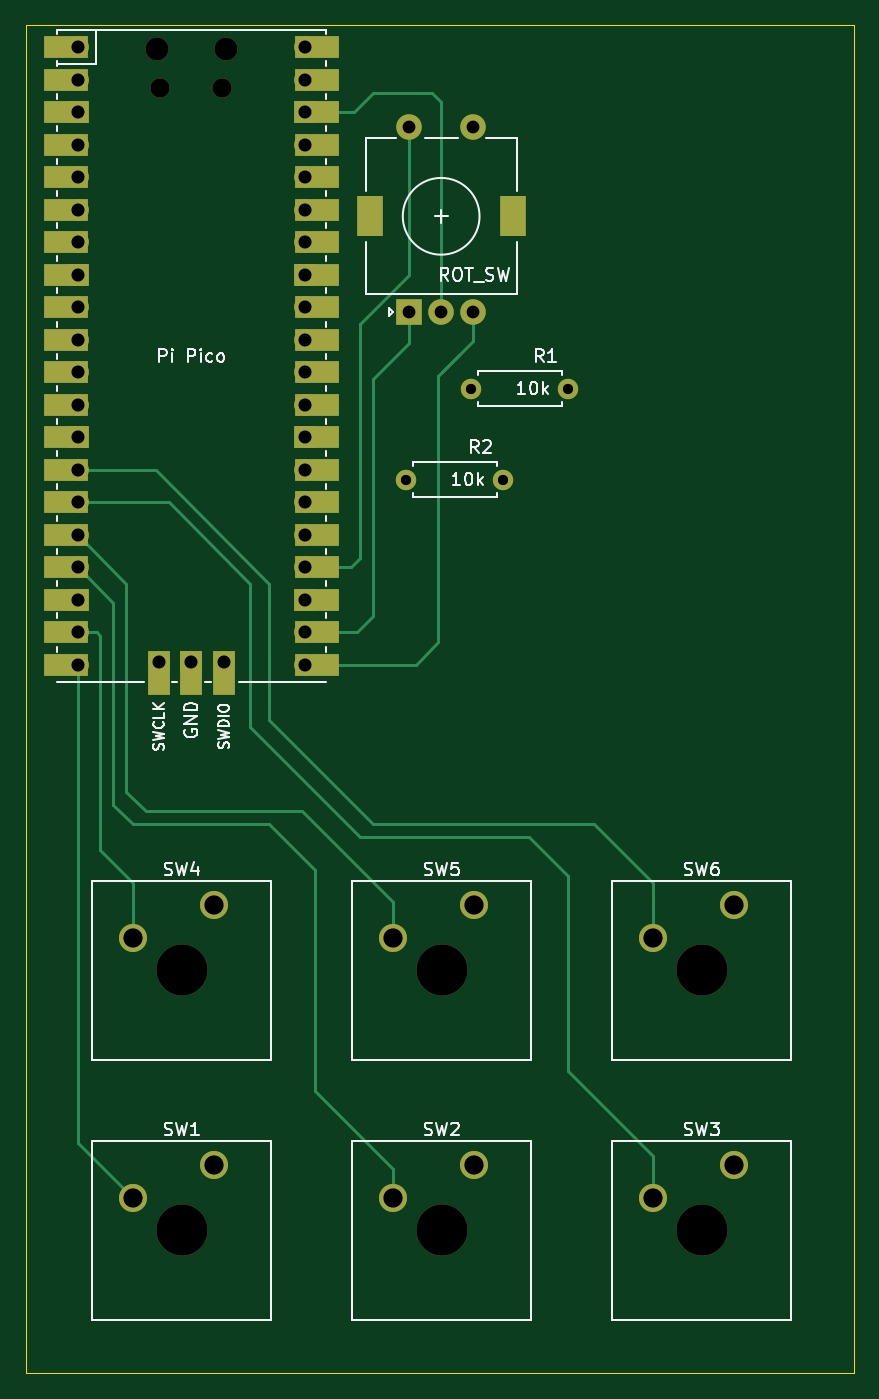
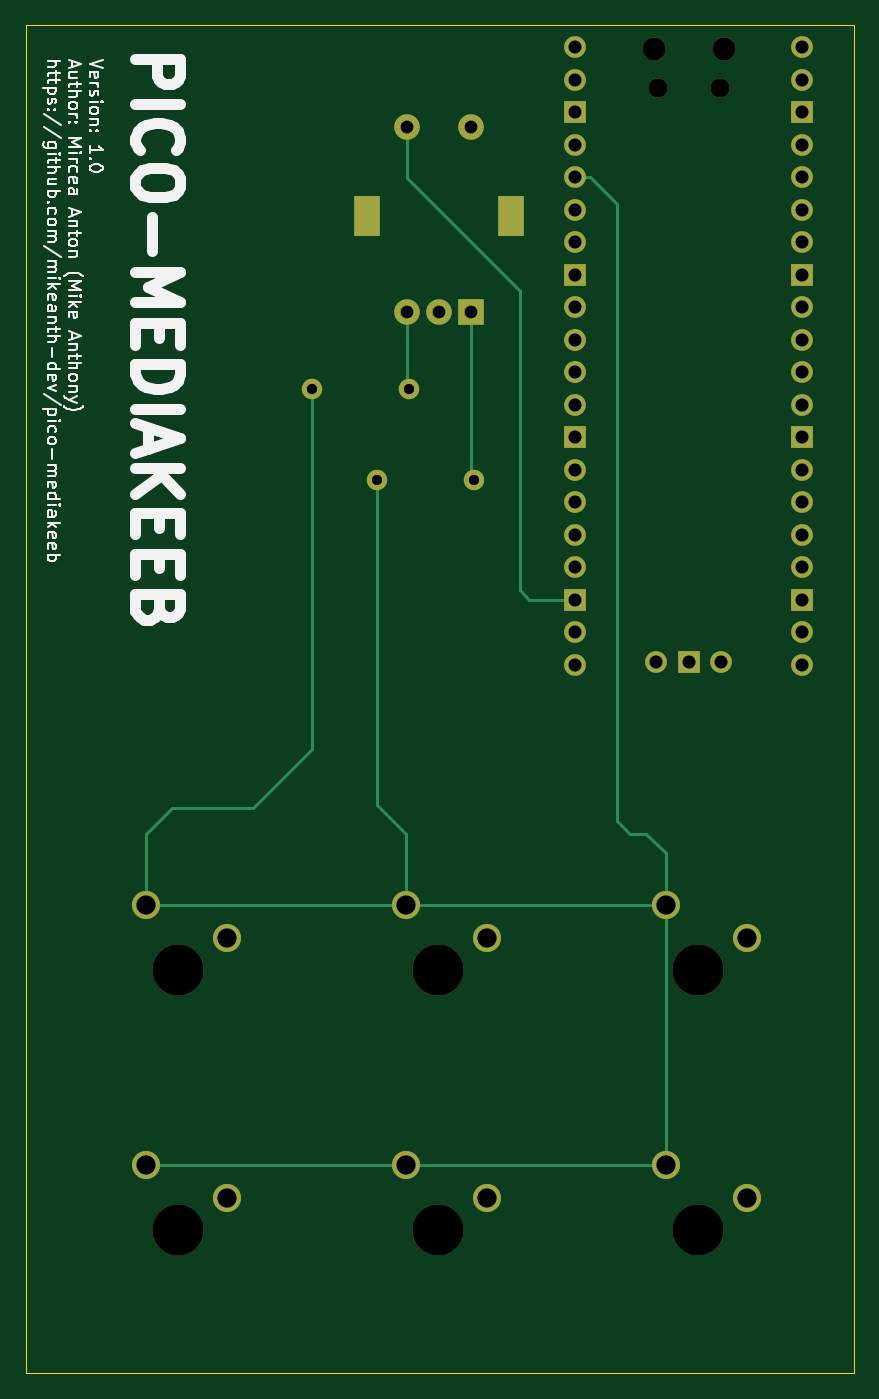
Circuit board: 9 layer files. Board 64.8 x 105.4 mm.
- bottom_copper: pico-mediakeeb-B_Cu.gbl (3806 bytes)
- bottom_mask: pico-mediakeeb-B_Mask.gbs (2849 bytes)
- bottom_silk: pico-mediakeeb-B_SilkS.gbo (25484 bytes)
- outline: pico-mediakeeb-Edge_Cuts.gm1 (706 bytes)
- top_copper: pico-mediakeeb-F_Cu.gtl (6633 bytes)
- top_mask: pico-mediakeeb-F_Mask.gts (3962 bytes)
- top_silk: pico-mediakeeb-F_SilkS.gto (20227 bytes)
- drill: pico-mediakeeb-NPTH.drl (476 bytes)
- drill: pico-mediakeeb-PTH.drl (1240 bytes)

=== bottom_copper: pico-mediakeeb-B_Cu.gbl ===
G04 #@! TF.GenerationSoftware,KiCad,Pcbnew,5.1.5+dfsg1-2build2*
G04 #@! TF.CreationDate,2021-05-11T19:50:18+03:00*
G04 #@! TF.ProjectId,pico-mediakeeb,7069636f-2d6d-4656-9469-616b6565622e,v01*
G04 #@! TF.SameCoordinates,Original*
G04 #@! TF.FileFunction,Copper,L2,Bot*
G04 #@! TF.FilePolarity,Positive*
%FSLAX46Y46*%
G04 Gerber Fmt 4.6, Leading zero omitted, Abs format (unit mm)*
G04 Created by KiCad (PCBNEW 5.1.5+dfsg1-2build2) date 2021-05-11 19:50:18*
%MOMM*%
%LPD*%
G04 APERTURE LIST*
%ADD10R,2.000000X2.000000*%
%ADD11C,2.000000*%
%ADD12R,2.000000X3.200000*%
%ADD13O,1.700000X1.700000*%
%ADD14R,1.700000X1.700000*%
%ADD15C,2.200000*%
%ADD16O,1.600000X1.600000*%
%ADD17C,1.600000*%
%ADD18C,0.250000*%
G04 APERTURE END LIST*
D10*
X74422000Y-74554000D03*
D11*
X76922000Y-74554000D03*
X79422000Y-74554000D03*
D12*
X71322000Y-67054000D03*
X82522000Y-67054000D03*
D11*
X74422000Y-60054000D03*
X79422000Y-60054000D03*
D13*
X48514000Y-53848000D03*
X48514000Y-56388000D03*
D14*
X48514000Y-58928000D03*
D13*
X48514000Y-61468000D03*
X48514000Y-64008000D03*
X48514000Y-66548000D03*
X48514000Y-69088000D03*
D14*
X48514000Y-71628000D03*
D13*
X48514000Y-74168000D03*
X48514000Y-76708000D03*
X48514000Y-79248000D03*
X48514000Y-81788000D03*
D14*
X48514000Y-84328000D03*
D13*
X48514000Y-86868000D03*
X48514000Y-89408000D03*
X48514000Y-91948000D03*
X48514000Y-94488000D03*
D14*
X48514000Y-97028000D03*
D13*
X48514000Y-99568000D03*
X48514000Y-102108000D03*
X66294000Y-102108000D03*
X66294000Y-99568000D03*
D14*
X66294000Y-97028000D03*
D13*
X66294000Y-94488000D03*
X66294000Y-91948000D03*
X66294000Y-89408000D03*
X66294000Y-86868000D03*
D14*
X66294000Y-84328000D03*
D13*
X66294000Y-81788000D03*
X66294000Y-79248000D03*
X66294000Y-76708000D03*
X66294000Y-74168000D03*
D14*
X66294000Y-71628000D03*
D13*
X66294000Y-69088000D03*
X66294000Y-66548000D03*
X66294000Y-64008000D03*
X66294000Y-61468000D03*
D14*
X66294000Y-58928000D03*
D13*
X66294000Y-56388000D03*
X66294000Y-53848000D03*
X54864000Y-101878000D03*
D14*
X57404000Y-101878000D03*
D13*
X59944000Y-101878000D03*
D15*
X93472000Y-123444000D03*
X99822000Y-120904000D03*
X73152000Y-123444000D03*
X79502000Y-120904000D03*
X52832000Y-123444000D03*
X59182000Y-120904000D03*
X93472000Y-143764000D03*
X99822000Y-141224000D03*
X73152000Y-143764000D03*
X79502000Y-141224000D03*
X52832000Y-143764000D03*
X59182000Y-141224000D03*
D16*
X74168000Y-87630000D03*
D17*
X81788000Y-87630000D03*
D16*
X79248000Y-80518000D03*
D17*
X86868000Y-80518000D03*
D18*
X79422000Y-80344000D02*
X79248000Y-80518000D01*
X79422000Y-74554000D02*
X79422000Y-80344000D01*
X59182000Y-141224000D02*
X99822000Y-141224000D01*
X59182000Y-141224000D02*
X59182000Y-120904000D01*
X59182000Y-120904000D02*
X99822000Y-120904000D01*
X65091919Y-64008000D02*
X62992000Y-66107919D01*
X66294000Y-64008000D02*
X65091919Y-64008000D01*
X59182000Y-116840000D02*
X60706000Y-115316000D01*
X59182000Y-120904000D02*
X59182000Y-116840000D01*
X60706000Y-115316000D02*
X61976000Y-115316000D01*
X61976000Y-115316000D02*
X62992000Y-114300000D01*
X62992000Y-66107919D02*
X62992000Y-114300000D01*
X99822000Y-115316000D02*
X99822000Y-120904000D01*
X91440000Y-113284000D02*
X97790000Y-113284000D01*
X86868000Y-108712000D02*
X91440000Y-113284000D01*
X97790000Y-113284000D02*
X99822000Y-115316000D01*
X86868000Y-80518000D02*
X86868000Y-108712000D01*
X79502000Y-115316000D02*
X81788000Y-113030000D01*
X79502000Y-120904000D02*
X79502000Y-115316000D01*
X81788000Y-87630000D02*
X81788000Y-113030000D01*
X79422000Y-60054000D02*
X79422000Y-64088000D01*
X79422000Y-64088000D02*
X70612000Y-72898000D01*
X70612000Y-72898000D02*
X70612000Y-96266000D01*
X69850000Y-97028000D02*
X66294000Y-97028000D01*
X70612000Y-96266000D02*
X69850000Y-97028000D01*
X74422000Y-87376000D02*
X74168000Y-87630000D01*
X74422000Y-74554000D02*
X74422000Y-87376000D01*
M02*

=== bottom_mask: pico-mediakeeb-B_Mask.gbs ===
G04 #@! TF.GenerationSoftware,KiCad,Pcbnew,5.1.5+dfsg1-2build2*
G04 #@! TF.CreationDate,2021-05-11T19:50:18+03:00*
G04 #@! TF.ProjectId,pico-mediakeeb,7069636f-2d6d-4656-9469-616b6565622e,v01*
G04 #@! TF.SameCoordinates,Original*
G04 #@! TF.FileFunction,Soldermask,Bot*
G04 #@! TF.FilePolarity,Negative*
%FSLAX46Y46*%
G04 Gerber Fmt 4.6, Leading zero omitted, Abs format (unit mm)*
G04 Created by KiCad (PCBNEW 5.1.5+dfsg1-2build2) date 2021-05-11 19:50:18*
%MOMM*%
%LPD*%
G04 APERTURE LIST*
%ADD10R,2.000000X2.000000*%
%ADD11C,2.000000*%
%ADD12R,2.000000X3.200000*%
%ADD13O,1.700000X1.700000*%
%ADD14R,1.700000X1.700000*%
%ADD15O,1.800000X1.800000*%
%ADD16O,1.500000X1.500000*%
%ADD17C,4.000000*%
%ADD18C,2.200000*%
%ADD19O,1.600000X1.600000*%
%ADD20C,1.600000*%
G04 APERTURE END LIST*
D10*
X74422000Y-74554000D03*
D11*
X76922000Y-74554000D03*
X79422000Y-74554000D03*
D12*
X71322000Y-67054000D03*
X82522000Y-67054000D03*
D11*
X74422000Y-60054000D03*
X79422000Y-60054000D03*
D13*
X48514000Y-53848000D03*
X48514000Y-56388000D03*
D14*
X48514000Y-58928000D03*
D13*
X48514000Y-61468000D03*
X48514000Y-64008000D03*
X48514000Y-66548000D03*
X48514000Y-69088000D03*
D14*
X48514000Y-71628000D03*
D13*
X48514000Y-74168000D03*
X48514000Y-76708000D03*
X48514000Y-79248000D03*
X48514000Y-81788000D03*
D14*
X48514000Y-84328000D03*
D13*
X48514000Y-86868000D03*
X48514000Y-89408000D03*
X48514000Y-91948000D03*
X48514000Y-94488000D03*
D14*
X48514000Y-97028000D03*
D13*
X48514000Y-99568000D03*
X48514000Y-102108000D03*
X66294000Y-102108000D03*
X66294000Y-99568000D03*
D14*
X66294000Y-97028000D03*
D13*
X66294000Y-94488000D03*
X66294000Y-91948000D03*
X66294000Y-89408000D03*
X66294000Y-86868000D03*
D14*
X66294000Y-84328000D03*
D13*
X66294000Y-81788000D03*
X66294000Y-79248000D03*
X66294000Y-76708000D03*
X66294000Y-74168000D03*
D14*
X66294000Y-71628000D03*
D13*
X66294000Y-69088000D03*
X66294000Y-66548000D03*
X66294000Y-64008000D03*
X66294000Y-61468000D03*
D14*
X66294000Y-58928000D03*
D13*
X66294000Y-56388000D03*
X66294000Y-53848000D03*
D15*
X54679000Y-53978000D03*
X60129000Y-53978000D03*
D16*
X54979000Y-57008000D03*
X59829000Y-57008000D03*
D13*
X54864000Y-101878000D03*
D14*
X57404000Y-101878000D03*
D13*
X59944000Y-101878000D03*
D17*
X97282000Y-125984000D03*
D18*
X93472000Y-123444000D03*
X99822000Y-120904000D03*
D17*
X76962000Y-125984000D03*
D18*
X73152000Y-123444000D03*
X79502000Y-120904000D03*
D17*
X56642000Y-125984000D03*
D18*
X52832000Y-123444000D03*
X59182000Y-120904000D03*
D17*
X97282000Y-146304000D03*
D18*
X93472000Y-143764000D03*
X99822000Y-141224000D03*
D17*
X76962000Y-146304000D03*
D18*
X73152000Y-143764000D03*
X79502000Y-141224000D03*
D17*
X56642000Y-146304000D03*
D18*
X52832000Y-143764000D03*
X59182000Y-141224000D03*
D19*
X74168000Y-87630000D03*
D20*
X81788000Y-87630000D03*
D19*
X79248000Y-80518000D03*
D20*
X86868000Y-80518000D03*
M02*

=== bottom_silk: pico-mediakeeb-B_SilkS.gbo (25484 bytes, source omitted) ===
=== outline: pico-mediakeeb-Edge_Cuts.gm1 ===
G04 #@! TF.GenerationSoftware,KiCad,Pcbnew,5.1.5+dfsg1-2build2*
G04 #@! TF.CreationDate,2021-05-11T19:50:18+03:00*
G04 #@! TF.ProjectId,pico-mediakeeb,7069636f-2d6d-4656-9469-616b6565622e,v01*
G04 #@! TF.SameCoordinates,Original*
G04 #@! TF.FileFunction,Profile,NP*
%FSLAX46Y46*%
G04 Gerber Fmt 4.6, Leading zero omitted, Abs format (unit mm)*
G04 Created by KiCad (PCBNEW 5.1.5+dfsg1-2build2) date 2021-05-11 19:50:18*
%MOMM*%
%LPD*%
G04 APERTURE LIST*
%ADD10C,0.100000*%
G04 APERTURE END LIST*
D10*
X109220000Y-52070000D02*
X44450000Y-52070000D01*
X109220000Y-157480000D02*
X109220000Y-52070000D01*
X44450000Y-157480000D02*
X109220000Y-157480000D01*
X44450000Y-52070000D02*
X44450000Y-157480000D01*
M02*

=== top_copper: pico-mediakeeb-F_Cu.gtl (6633 bytes, source omitted) ===
=== top_mask: pico-mediakeeb-F_Mask.gts ===
G04 #@! TF.GenerationSoftware,KiCad,Pcbnew,5.1.5+dfsg1-2build2*
G04 #@! TF.CreationDate,2021-05-11T19:50:18+03:00*
G04 #@! TF.ProjectId,pico-mediakeeb,7069636f-2d6d-4656-9469-616b6565622e,v01*
G04 #@! TF.SameCoordinates,Original*
G04 #@! TF.FileFunction,Soldermask,Top*
G04 #@! TF.FilePolarity,Negative*
%FSLAX46Y46*%
G04 Gerber Fmt 4.6, Leading zero omitted, Abs format (unit mm)*
G04 Created by KiCad (PCBNEW 5.1.5+dfsg1-2build2) date 2021-05-11 19:50:18*
%MOMM*%
%LPD*%
G04 APERTURE LIST*
%ADD10R,2.000000X2.000000*%
%ADD11C,2.000000*%
%ADD12R,2.000000X3.200000*%
%ADD13O,1.700000X1.700000*%
%ADD14R,1.700000X1.700000*%
%ADD15R,3.500000X1.700000*%
%ADD16O,1.800000X1.800000*%
%ADD17O,1.500000X1.500000*%
%ADD18R,1.700000X3.500000*%
%ADD19C,4.000000*%
%ADD20C,2.200000*%
%ADD21O,1.600000X1.600000*%
%ADD22C,1.600000*%
G04 APERTURE END LIST*
D10*
X74422000Y-74554000D03*
D11*
X76922000Y-74554000D03*
X79422000Y-74554000D03*
D12*
X71322000Y-67054000D03*
X82522000Y-67054000D03*
D11*
X74422000Y-60054000D03*
X79422000Y-60054000D03*
D13*
X48514000Y-53848000D03*
X48514000Y-56388000D03*
D14*
X48514000Y-58928000D03*
D13*
X48514000Y-61468000D03*
X48514000Y-64008000D03*
X48514000Y-66548000D03*
X48514000Y-69088000D03*
D14*
X48514000Y-71628000D03*
D13*
X48514000Y-74168000D03*
X48514000Y-76708000D03*
X48514000Y-79248000D03*
X48514000Y-81788000D03*
D14*
X48514000Y-84328000D03*
D13*
X48514000Y-86868000D03*
X48514000Y-89408000D03*
X48514000Y-91948000D03*
X48514000Y-94488000D03*
D14*
X48514000Y-97028000D03*
D13*
X48514000Y-99568000D03*
X48514000Y-102108000D03*
X66294000Y-102108000D03*
X66294000Y-99568000D03*
D14*
X66294000Y-97028000D03*
D13*
X66294000Y-94488000D03*
X66294000Y-91948000D03*
X66294000Y-89408000D03*
X66294000Y-86868000D03*
D14*
X66294000Y-84328000D03*
D13*
X66294000Y-81788000D03*
X66294000Y-79248000D03*
X66294000Y-76708000D03*
X66294000Y-74168000D03*
D14*
X66294000Y-71628000D03*
D13*
X66294000Y-69088000D03*
X66294000Y-66548000D03*
X66294000Y-64008000D03*
X66294000Y-61468000D03*
D14*
X66294000Y-58928000D03*
D13*
X66294000Y-56388000D03*
X66294000Y-53848000D03*
D15*
X47614000Y-53848000D03*
X47614000Y-56388000D03*
X47614000Y-58928000D03*
X47614000Y-61468000D03*
X47614000Y-64008000D03*
X47614000Y-66548000D03*
X47614000Y-69088000D03*
X47614000Y-71628000D03*
X47614000Y-74168000D03*
X47614000Y-76708000D03*
X47614000Y-79248000D03*
X47614000Y-81788000D03*
X47614000Y-84328000D03*
X47614000Y-86868000D03*
X47614000Y-89408000D03*
X47614000Y-91948000D03*
X47614000Y-94488000D03*
X47614000Y-97028000D03*
X47614000Y-99568000D03*
X47614000Y-102108000D03*
X67194000Y-53848000D03*
X67194000Y-56388000D03*
X67194000Y-58928000D03*
X67194000Y-61468000D03*
X67194000Y-64008000D03*
X67194000Y-66548000D03*
X67194000Y-69088000D03*
X67194000Y-71628000D03*
X67194000Y-74168000D03*
X67194000Y-76708000D03*
X67194000Y-79248000D03*
X67194000Y-81788000D03*
X67194000Y-84328000D03*
X67194000Y-86868000D03*
X67194000Y-89408000D03*
X67194000Y-91948000D03*
X67194000Y-94488000D03*
X67194000Y-97028000D03*
X67194000Y-99568000D03*
X67194000Y-102108000D03*
D16*
X54679000Y-53978000D03*
X60129000Y-53978000D03*
D17*
X54979000Y-57008000D03*
X59829000Y-57008000D03*
D18*
X54864000Y-102778000D03*
D13*
X54864000Y-101878000D03*
D18*
X57404000Y-102778000D03*
D14*
X57404000Y-101878000D03*
D18*
X59944000Y-102778000D03*
D13*
X59944000Y-101878000D03*
D19*
X97282000Y-125984000D03*
D20*
X93472000Y-123444000D03*
X99822000Y-120904000D03*
D19*
X76962000Y-125984000D03*
D20*
X73152000Y-123444000D03*
X79502000Y-120904000D03*
D19*
X56642000Y-125984000D03*
D20*
X52832000Y-123444000D03*
X59182000Y-120904000D03*
D19*
X97282000Y-146304000D03*
D20*
X93472000Y-143764000D03*
X99822000Y-141224000D03*
D19*
X76962000Y-146304000D03*
D20*
X73152000Y-143764000D03*
X79502000Y-141224000D03*
D19*
X56642000Y-146304000D03*
D20*
X52832000Y-143764000D03*
X59182000Y-141224000D03*
D21*
X74168000Y-87630000D03*
D22*
X81788000Y-87630000D03*
D21*
X79248000Y-80518000D03*
D22*
X86868000Y-80518000D03*
M02*

=== top_silk: pico-mediakeeb-F_SilkS.gto (20227 bytes, source omitted) ===
=== drill: pico-mediakeeb-NPTH.drl ===
M48
; DRILL file {KiCad 5.1.5+dfsg1-2build2} date Ma 11 mai 2021 19:50:42 +0300
; FORMAT={-:-/ absolute / inch / decimal}
; #@! TF.CreationDate,2021-05-11T19:50:42+03:00
; #@! TF.GenerationSoftware,Kicad,Pcbnew,5.1.5+dfsg1-2build2
; #@! TF.FileFunction,NonPlated,1,2,NPTH
FMAT,2
INCH
T1C0.0591
T2C0.0709
T3C0.1575
%
G90
G05
T1
X2.1645Y-2.2444
X2.3555Y-2.2444
T2
X2.1527Y-2.1251
X2.3673Y-2.1251
T3
X3.03Y-4.96
X3.83Y-4.96
X3.03Y-5.76
X2.23Y-4.96
X3.83Y-5.76
X2.23Y-5.76
T0
M30

=== drill: pico-mediakeeb-PTH.drl ===
M48
; DRILL file {KiCad 5.1.5+dfsg1-2build2} date Ma 11 mai 2021 19:50:42 +0300
; FORMAT={-:-/ absolute / inch / decimal}
; #@! TF.CreationDate,2021-05-11T19:50:42+03:00
; #@! TF.GenerationSoftware,Kicad,Pcbnew,5.1.5+dfsg1-2build2
; #@! TF.FileFunction,Plated,1,2,PTH
FMAT,2
INCH
T1C0.0315
T2C0.0394
T3C0.0402
T4C0.0591
%
G90
G05
T1
X2.92Y-3.45
X3.22Y-3.45
X3.12Y-3.17
X3.42Y-3.17
T2
X2.93Y-2.3643
X2.93Y-2.9352
X3.0284Y-2.9352
X3.1269Y-2.3643
X3.1269Y-2.9352
T3
X1.91Y-2.12
X1.91Y-2.22
X1.91Y-2.32
X1.91Y-2.42
X1.91Y-2.52
X1.91Y-2.62
X1.91Y-2.72
X1.91Y-2.82
X1.91Y-2.92
X1.91Y-3.02
X1.91Y-3.12
X1.91Y-3.22
X1.91Y-3.32
X1.91Y-3.42
X1.91Y-3.52
X1.91Y-3.62
X1.91Y-3.72
X1.91Y-3.82
X1.91Y-3.92
X1.91Y-4.02
X2.16Y-4.0109
X2.26Y-4.0109
X2.36Y-4.0109
X2.61Y-2.12
X2.61Y-2.22
X2.61Y-2.32
X2.61Y-2.42
X2.61Y-2.52
X2.61Y-2.62
X2.61Y-2.72
X2.61Y-2.82
X2.61Y-2.92
X2.61Y-3.02
X2.61Y-3.12
X2.61Y-3.22
X2.61Y-3.32
X2.61Y-3.42
X2.61Y-3.52
X2.61Y-3.62
X2.61Y-3.72
X2.61Y-3.82
X2.61Y-3.92
X2.61Y-4.02
T4
X2.88Y-5.66
X3.13Y-5.56
X2.08Y-4.86
X2.33Y-4.76
X3.68Y-5.66
X3.93Y-5.56
X2.88Y-4.86
X3.13Y-4.76
X2.08Y-5.66
X2.33Y-5.56
X3.68Y-4.86
X3.93Y-4.76
T4
G00X2.808Y-2.6655
M15
G01X2.808Y-2.6143
M16
G05
G00X3.2489Y-2.6655
M15
G01X3.2489Y-2.6143
M16
G05
T0
M30
